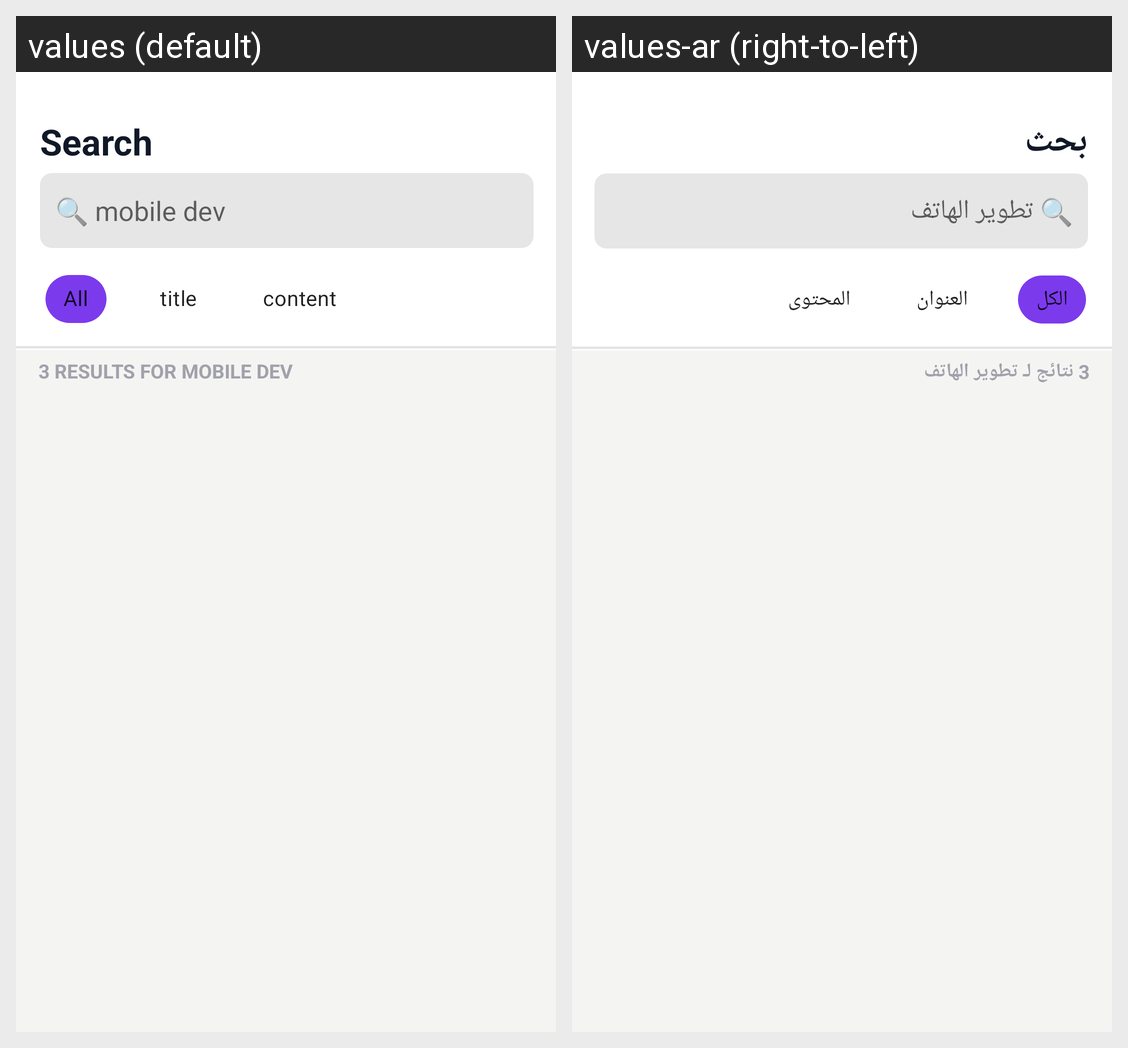

Locale-by-locale string values for the Android screen shown in this grid:
Android screen res/layout/activity_search.xml rendered under 2 locales, left to right: values (default), values-ar (right-to-left). Device: Nexus 5 (rendered at 1080×1920; each locale shown at half size, 540×960, under a caption strip naming it); theme Theme.MyNotes.
Strings drawn on this screen, with the default value and each locale's value (text and hints the layout hard-codes, and strings that could not be matched under every locale, appear in the picture but are not listed):

search
  values: Search
  values-ar: بحث

mobile_dev
  values: 🔍 mobile dev
  values-ar: 🔍 تطوير الهاتف

all
  values: All
  values-ar: الكل

title
  values: title
  values-ar: العنوان

content
  values: content
  values-ar: المحتوى

results_for_mobile_dev
  values: 3 RESULTS FOR MOBILE DEV
  values-ar: 3 نتائج لـ تطوير الهاتف
